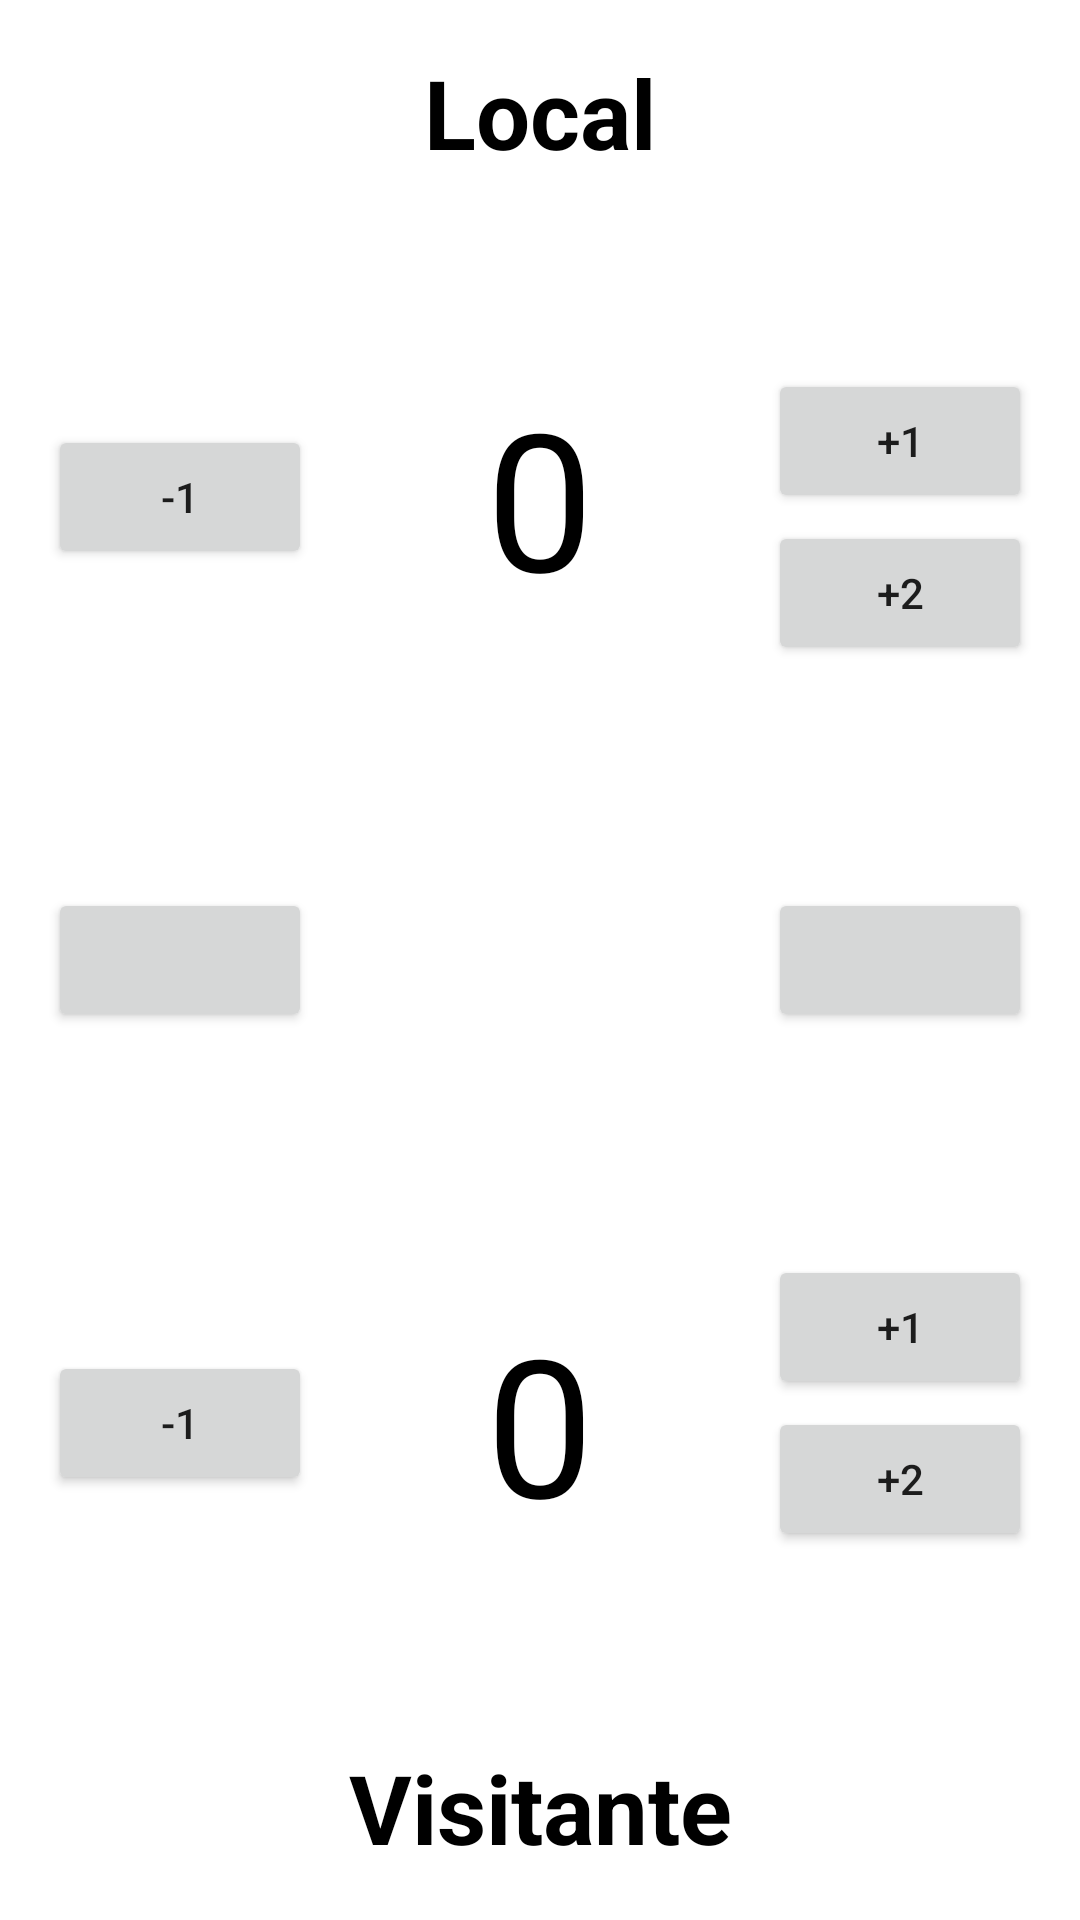

Layout XML and referenced resources for this Android screen:
<!-- AndroidManifest.xml: application theme Theme.BaskeballApp -->
<!-- res/layout/activity_main.xml -->
<?xml version="1.0" encoding="utf-8"?>
<layout xmlns:android="http://schemas.android.com/apk/res/android"
    xmlns:app="http://schemas.android.com/apk/res-auto"
    xmlns:tools="http://schemas.android.com/tools">

    <data></data>

    <androidx.constraintlayout.widget.ConstraintLayout
        android:layout_width="match_parent"
        android:layout_height="match_parent"
        tools:context=".MainActivity">

        <TextView
            android:id="@+id/textView2"
            android:layout_width="wrap_content"
            android:layout_height="wrap_content"
            android:layout_marginTop="16dp"
            android:text="Local"
            android:textColor="@color/black"
            android:textSize="32sp"
            android:textStyle="bold"
            app:layout_constraintEnd_toEndOf="parent"
            app:layout_constraintHorizontal_bias="0.5"
            app:layout_constraintStart_toStartOf="parent"
            app:layout_constraintTop_toTopOf="parent" />

        <ImageView
            android:id="@+id/imageView2"
            android:layout_width="120dp"
            android:layout_height="120dp"
            android:src="@drawable/basketball"
            app:layout_constraintBottom_toTopOf="@+id/txt_score_visitor"
            app:layout_constraintEnd_toStartOf="@+id/btn_result"
            app:layout_constraintHorizontal_bias="0.5"
            app:layout_constraintStart_toEndOf="@+id/btn_reset"
            app:layout_constraintTop_toBottomOf="@+id/txt_score_local" />

        <TextView
            android:id="@+id/txt_score_local"
            android:layout_width="wrap_content"
            android:layout_height="wrap_content"
            android:layout_marginTop="64dp"
            android:text="0"
            android:textColor="@color/black"
            android:textSize="64sp"
            app:layout_constraintEnd_toStartOf="@+id/btn_add_two_local"
            app:layout_constraintHorizontal_bias="0.5"
            app:layout_constraintStart_toEndOf="@+id/btn_subtract_one_local"
            app:layout_constraintTop_toBottomOf="@+id/textView2" />

        <Button
            android:id="@+id/btn_subtract_one_local"
            android:layout_width="wrap_content"
            android:layout_height="wrap_content"
            android:layout_marginStart="16dp"
            android:text="@string/subtract_one"
            app:layout_constraintBottom_toBottomOf="@+id/txt_score_local"
            app:layout_constraintStart_toStartOf="parent"
            app:layout_constraintTop_toTopOf="@+id/txt_score_local" />

        <Button
            android:id="@+id/btn_add_one_local"
            android:layout_width="wrap_content"
            android:layout_height="wrap_content"
            android:layout_marginEnd="16dp"
            android:text="@string/add_one"
            app:layout_constraintEnd_toEndOf="parent"
            app:layout_constraintTop_toTopOf="@+id/txt_score_local" />

        <Button
            android:id="@+id/btn_add_two_local"
            android:layout_width="wrap_content"
            android:layout_height="wrap_content"
            android:layout_marginTop="16dp"
            android:layout_marginEnd="16dp"
            android:text="@string/add_two"
            app:layout_constraintBottom_toBottomOf="@+id/txt_score_local"
            app:layout_constraintEnd_toEndOf="parent"
            app:layout_constraintTop_toBottomOf="@+id/btn_add_one_local" />

        <Button
            android:id="@+id/btn_reset"
            android:layout_width="wrap_content"
            android:layout_height="wrap_content"
            android:layout_marginStart="16dp"
            android:text=""
            app:icon="@drawable/wall_clock"
            app:iconGravity="textStart"
            app:iconSize="18dp"
            app:layout_constraintBottom_toBottomOf="@+id/imageView2"
            app:layout_constraintStart_toStartOf="parent"
            app:layout_constraintTop_toTopOf="@+id/imageView2" />

        <Button
            android:id="@+id/btn_result"
            android:layout_width="wrap_content"
            android:layout_height="wrap_content"
            android:layout_marginEnd="16dp"
            app:icon="@drawable/right_arrow"
            app:iconGravity="textStart"
            app:iconSize="18dp"
            app:layout_constraintBottom_toBottomOf="@+id/imageView2"
            app:layout_constraintEnd_toEndOf="parent"
            app:layout_constraintTop_toTopOf="@+id/imageView2" />

        <TextView
            android:id="@+id/txt_score_visitor"
            android:layout_width="wrap_content"
            android:layout_height="wrap_content"
            android:layout_marginBottom="64dp"
            android:text="0"
            android:textColor="@color/black"
            android:textSize="64sp"
            app:layout_constraintBottom_toTopOf="@+id/textView5"
            app:layout_constraintEnd_toStartOf="@+id/btn_add_one_visitor"
            app:layout_constraintHorizontal_bias="0.5"
            app:layout_constraintStart_toEndOf="@+id/btn_subtract_one_visitor" />

        <Button
            android:id="@+id/btn_subtract_one_visitor"
            android:layout_width="wrap_content"
            android:layout_height="wrap_content"
            android:layout_marginStart="16dp"
            android:text="@string/subtract_one"
            app:layout_constraintBottom_toBottomOf="@+id/txt_score_visitor"
            app:layout_constraintStart_toStartOf="parent"
            app:layout_constraintTop_toTopOf="@+id/txt_score_visitor" />

        <Button
            android:id="@+id/btn_add_one_visitor"
            android:layout_width="wrap_content"
            android:layout_height="wrap_content"
            android:layout_marginEnd="16dp"
            android:layout_marginBottom="16dp"
            android:text="@string/add_one"
            app:layout_constraintBottom_toTopOf="@+id/btn_add_two_visitor"
            app:layout_constraintEnd_toEndOf="parent"
            app:layout_constraintTop_toTopOf="@+id/txt_score_visitor" />

        <Button
            android:id="@+id/btn_add_two_visitor"
            android:layout_width="wrap_content"
            android:layout_height="wrap_content"
            android:layout_marginEnd="16dp"
            android:text="@string/add_two"
            app:layout_constraintBottom_toBottomOf="@+id/txt_score_visitor"
            app:layout_constraintEnd_toEndOf="parent" />

        <TextView
            android:id="@+id/textView5"
            android:layout_width="wrap_content"
            android:layout_height="wrap_content"
            android:layout_marginBottom="16dp"
            android:text="Visitante"
            android:textColor="@color/black"
            android:textSize="32sp"
            android:textStyle="bold"
            app:layout_constraintBottom_toBottomOf="parent"
            app:layout_constraintEnd_toEndOf="parent"
            app:layout_constraintHorizontal_bias="0.5"
            app:layout_constraintStart_toStartOf="parent" />
    </androidx.constraintlayout.widget.ConstraintLayout>
</layout>
<!-- resources referenced by this layout -->
<resources>
  <string name="add_one">+1</string>
  <string name="add_two">+2</string>
  <string name="subtract_one">-1</string>
  <style name="Theme.BaskeballApp" parent="Theme.MaterialComponents.DayNight.DarkActionBar">
          
          <item name="colorPrimary">@color/purple_500</item>
          <item name="colorPrimaryVariant">@color/purple_700</item>
          <item name="colorOnPrimary">@color/white</item>
          
          <item name="colorSecondary">@color/teal_200</item>
          <item name="colorSecondaryVariant">@color/teal_700</item>
          <item name="colorOnSecondary">@color/black</item>
          
          <item name="android:statusBarColor" tools:targetApi="l">?attr/colorPrimaryVariant</item>
          
      </style>
  <!-- not gathered from this repository: default colours our renderer supplied (Android Studio template values) -->
  <color name="purple_500">#FF6200EE</color>
  <color name="purple_700">#FF3700B3</color>
  <color name="teal_200">#FF03DAC5</color>
  <color name="teal_700">#FF018786</color>
  <color name="black">#FF000000</color>
  <color name="white">#FFFFFFFF</color>
</resources>
